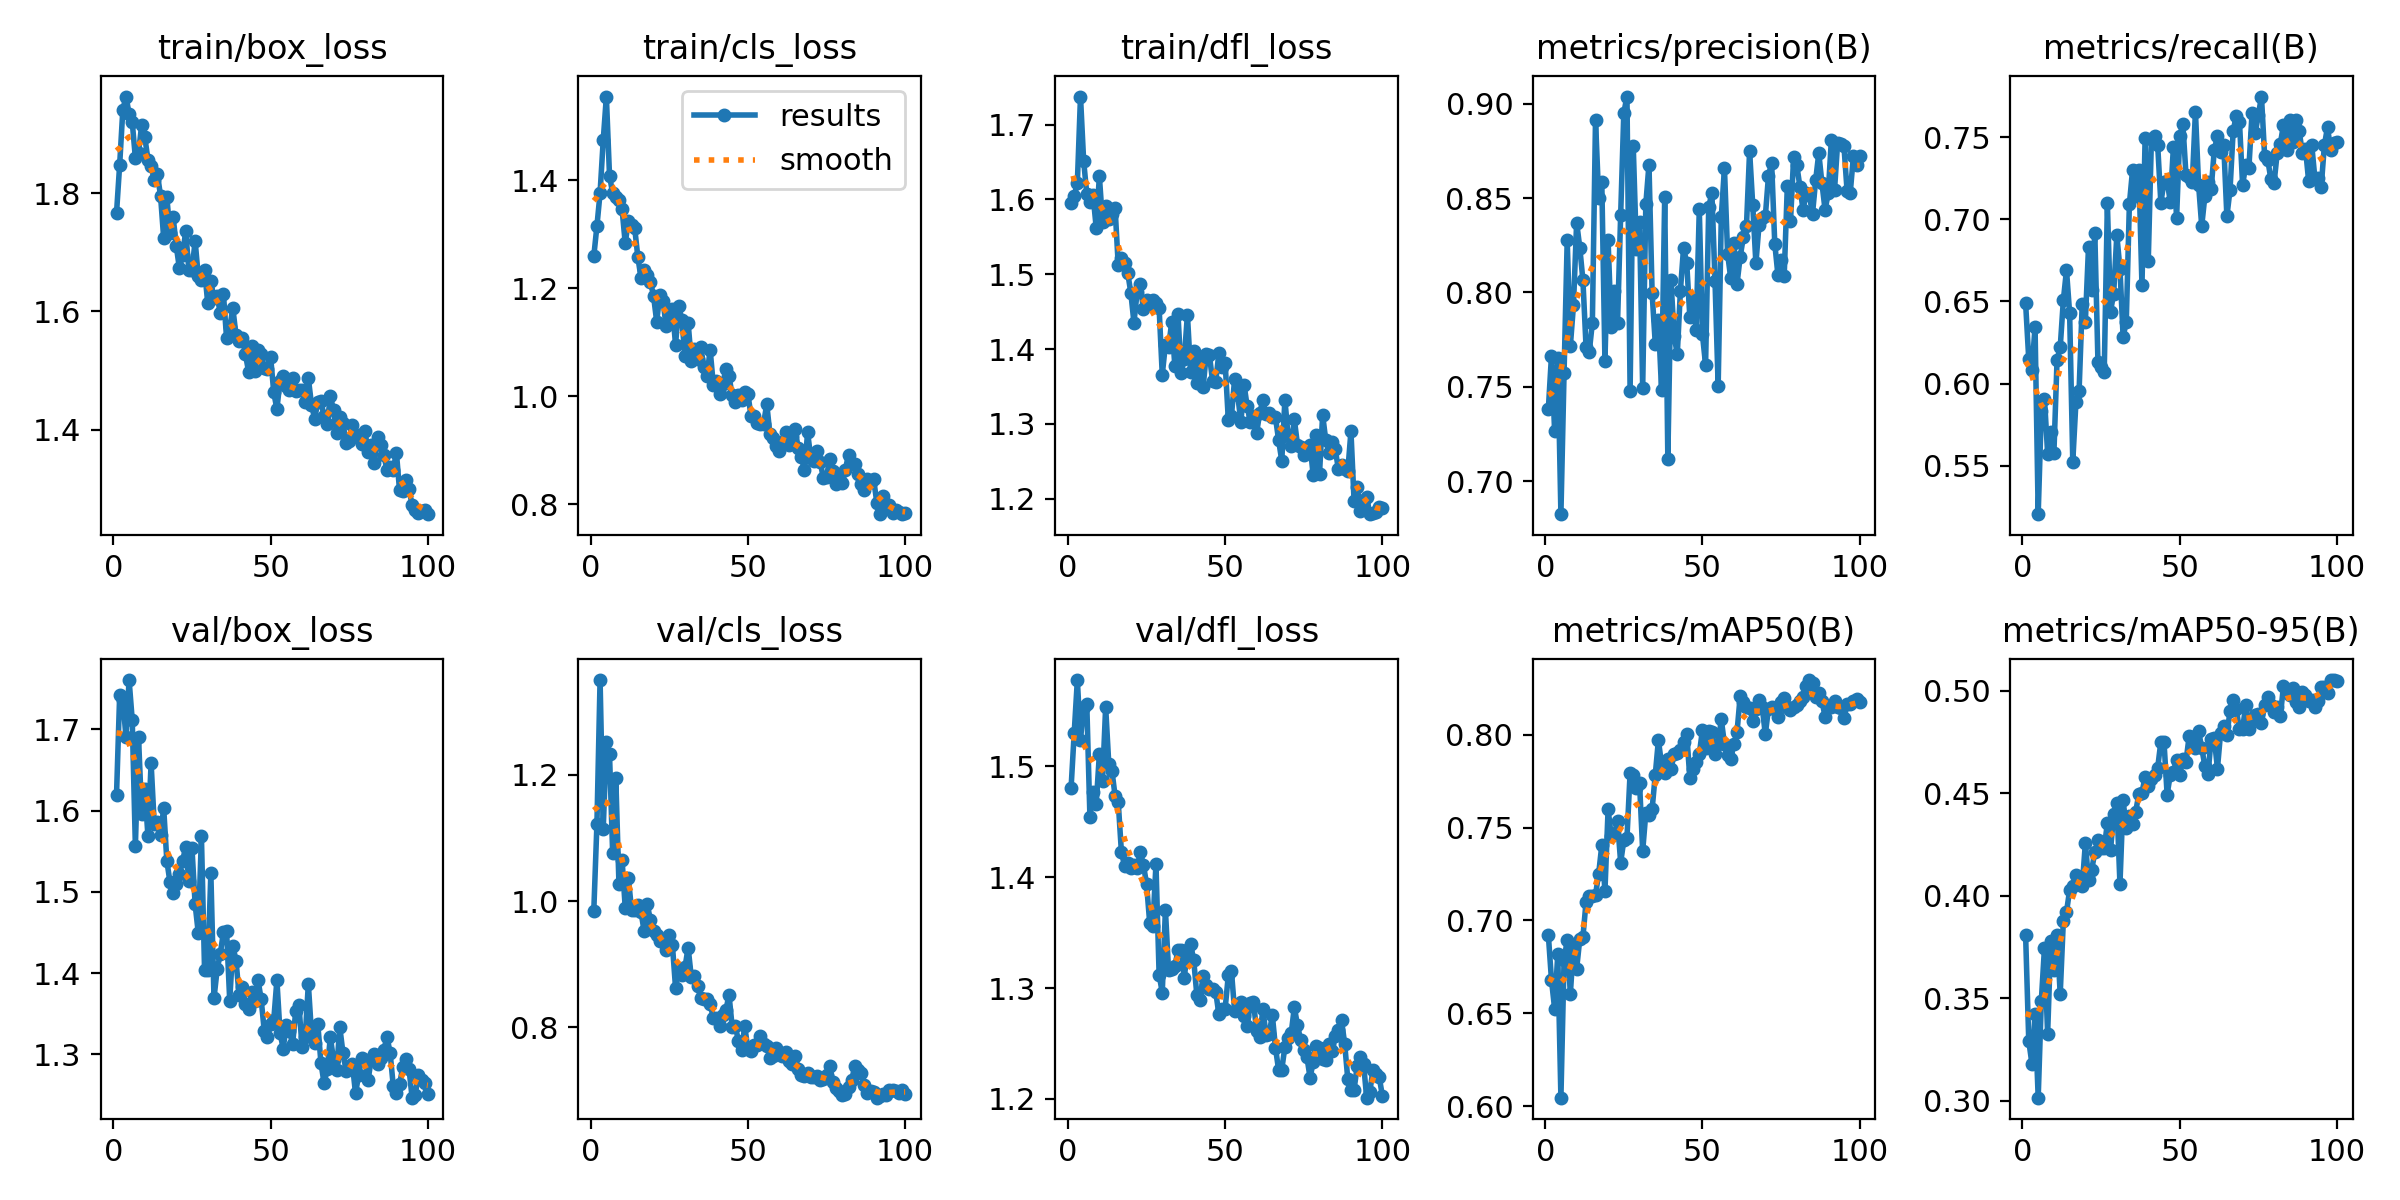

Source data for this figure (header and first rows):
epoch, time, train/box_loss, train/cls_loss, train/dfl_loss, metrics/precision(B), metrics/recall(B), metrics/mAP50(B), metrics/mAP50-95(B), val/box_loss, val/cls_loss, val/dfl_loss, lr/pg0, lr/pg1, lr/pg2
1, 2.092, 1.766, 1.259, 1.595, 0.738, 0.6489, 0.6922, 0.3807, 1.619, 0.9842, 1.48, 0.0005421, 0.0005421, 0.0005421
2, 3.768, 1.847, 1.315, 1.604, 0.7666, 0.6149, 0.6679, 0.3292, 1.742, 1.123, 1.53, 0.001087, 0.001087, 0.001087
3, 5.457, 1.94, 1.376, 1.622, 0.7265, 0.608, 0.6524, 0.318, 1.737, 1.35, 1.578, 0.001621, 0.001621, 0.001621
4, 7.117, 1.963, 1.474, 1.738, 0.7651, 0.6346, 0.6818, 0.3424, 1.691, 1.114, 1.524, 0.001617, 0.001617, 0.001617
5, 8.798, 1.934, 1.555, 1.652, 0.6825, 0.5205, 0.6046, 0.3014, 1.761, 1.251, 1.553, 0.001601, 0.001601, 0.001601
6, 10.48, 1.92, 1.408, 1.607, 0.7574, 0.5833, 0.6785, 0.3487, 1.711, 1.233, 1.556, 0.001584, 0.001584, 0.001584
7, 12.15, 1.859, 1.376, 1.597, 0.8278, 0.5909, 0.6896, 0.3746, 1.556, 1.076, 1.454, 0.001568, 0.001568, 0.001568
8, 13.8, 1.868, 1.368, 1.605, 0.7716, 0.5574, 0.6605, 0.3324, 1.69, 1.195, 1.477, 0.001551, 0.001551, 0.001551
9, 15.48, 1.915, 1.363, 1.562, 0.7934, 0.5707, 0.6864, 0.3781, 1.596, 1.028, 1.466, 0.001535, 0.001535, 0.001535
10, 17.15, 1.894, 1.346, 1.631, 0.837, 0.5579, 0.6739, 0.3635, 1.627, 1.065, 1.511, 0.001518, 0.001518, 0.001518
11, 18.81, 1.856, 1.283, 1.57, 0.8238, 0.6146, 0.69, 0.381, 1.568, 0.9893, 1.487, 0.001502, 0.001502, 0.001502
12, 20.57, 1.846, 1.325, 1.592, 0.8063, 0.622, 0.6911, 0.3519, 1.658, 1.036, 1.554, 0.001485, 0.001485, 0.001485
13, 22.23, 1.822, 1.317, 1.574, 0.7709, 0.6508, 0.7101, 0.3877, 1.583, 0.9866, 1.502, 0.001469, 0.001469, 0.001469
14, 23.91, 1.832, 1.312, 1.581, 0.7683, 0.6691, 0.713, 0.392, 1.586, 0.9859, 1.496, 0.001452, 0.001452, 0.001452
15, 25.56, 1.795, 1.258, 1.588, 0.784, 0.6428, 0.7133, 0.4027, 1.569, 0.9932, 1.473, 0.001436, 0.001436, 0.001436
16, 27.23, 1.724, 1.22, 1.512, 0.8914, 0.5525, 0.7137, 0.4048, 1.603, 0.9832, 1.468, 0.001419, 0.001419, 0.001419
17, 28.9, 1.793, 1.233, 1.521, 0.8503, 0.5887, 0.7251, 0.4102, 1.538, 0.9527, 1.423, 0.001403, 0.001403, 0.001403
18, 30.56, 1.733, 1.224, 1.515, 0.8584, 0.5954, 0.7404, 0.4077, 1.512, 0.9955, 1.41, 0.001386, 0.001386, 0.001386
19, 32.22, 1.76, 1.212, 1.502, 0.7637, 0.6485, 0.7159, 0.4045, 1.499, 0.9697, 1.413, 0.00137, 0.00137, 0.00137
20, 33.89, 1.711, 1.186, 1.475, 0.8275, 0.6378, 0.7598, 0.4257, 1.51, 0.9526, 1.408, 0.001353, 0.001353, 0.001353
21, 35.58, 1.673, 1.138, 1.435, 0.7819, 0.683, 0.7455, 0.4076, 1.522, 0.9464, 1.411, 0.001337, 0.001337, 0.001337
22, 37.26, 1.696, 1.188, 1.476, 0.801, 0.6568, 0.7467, 0.4124, 1.538, 0.9375, 1.409, 0.00132, 0.00132, 0.00132
23, 38.95, 1.735, 1.177, 1.487, 0.7839, 0.692, 0.7533, 0.4213, 1.556, 0.9398, 1.423, 0.001304, 0.001304, 0.001304
24, 40.66, 1.671, 1.13, 1.453, 0.8411, 0.6134, 0.7311, 0.427, 1.513, 0.9225, 1.411, 0.001287, 0.001287, 0.001287
25, 42.31, 1.67, 1.151, 1.466, 0.8951, 0.6104, 0.7431, 0.423, 1.553, 0.9462, 1.394, 0.001271, 0.001271, 0.001271
26, 44.02, 1.719, 1.162, 1.461, 0.9038, 0.6072, 0.7444, 0.4231, 1.484, 0.9306, 1.359, 0.001254, 0.001254, 0.001254
27, 45.77, 1.66, 1.095, 1.466, 0.7479, 0.7097, 0.7794, 0.4355, 1.449, 0.8624, 1.356, 0.001238, 0.001238, 0.001238
28, 47.44, 1.653, 1.167, 1.462, 0.8775, 0.6439, 0.7781, 0.4222, 1.568, 0.8907, 1.412, 0.001221, 0.001221, 0.001221
29, 49.09, 1.669, 1.142, 1.455, 0.8231, 0.6548, 0.7714, 0.4398, 1.403, 0.8824, 1.312, 0.001205, 0.001205, 0.001205
30, 50.81, 1.615, 1.074, 1.366, 0.8375, 0.6903, 0.7742, 0.4452, 1.404, 0.895, 1.296, 0.001188, 0.001188, 0.001188
31, 52.5, 1.651, 1.136, 1.406, 0.7495, 0.6701, 0.7373, 0.4056, 1.523, 0.9265, 1.371, 0.001172, 0.001172, 0.001172
32, 54.18, 1.622, 1.065, 1.402, 0.8468, 0.6286, 0.7579, 0.4466, 1.369, 0.8798, 1.316, 0.001155, 0.001155, 0.001155
33, 55.88, 1.627, 1.088, 1.436, 0.8678, 0.6373, 0.7569, 0.4328, 1.405, 0.8814, 1.317, 0.001139, 0.001139, 0.001139
34, 57.63, 1.597, 1.069, 1.378, 0.7997, 0.7094, 0.7599, 0.4388, 1.424, 0.8656, 1.32, 0.001122, 0.001122, 0.001122
35, 59.31, 1.629, 1.092, 1.446, 0.7729, 0.7298, 0.7783, 0.4349, 1.45, 0.8466, 1.334, 0.001106, 0.001106, 0.001106
36, 60.99, 1.555, 1.054, 1.367, 0.7853, 0.7144, 0.797, 0.441, 1.451, 0.8446, 1.334, 0.001089, 0.001089, 0.001089
37, 62.71, 1.573, 1.038, 1.387, 0.7483, 0.7303, 0.7841, 0.4495, 1.366, 0.8448, 1.309, 0.001073, 0.001073, 0.001073
38, 64.43, 1.606, 1.086, 1.446, 0.8505, 0.6597, 0.7796, 0.4503, 1.433, 0.837, 1.334, 0.001056, 0.001056, 0.001056
39, 66.12, 1.56, 1.022, 1.369, 0.7119, 0.7493, 0.7871, 0.458, 1.415, 0.815, 1.34, 0.00104, 0.00104, 0.00104
40, 67.82, 1.549, 1.028, 1.397, 0.8064, 0.6746, 0.7815, 0.4533, 1.372, 0.8148, 1.325, 0.001023, 0.001023, 0.001023
41, 69.56, 1.554, 1.004, 1.354, 0.777, 0.7489, 0.7894, 0.457, 1.383, 0.802, 1.294, 0.001007, 0.001007, 0.001007
42, 71.27, 1.528, 1.023, 1.386, 0.7672, 0.7507, 0.7902, 0.459, 1.362, 0.8196, 1.289, 0.0009904, 0.0009904, 0.0009904
43, 72.95, 1.498, 1.05, 1.349, 0.801, 0.7451, 0.792, 0.4624, 1.356, 0.8269, 1.311, 0.0009739, 0.0009739, 0.0009739
44, 74.76, 1.542, 1.038, 1.394, 0.8236, 0.7102, 0.796, 0.475, 1.377, 0.8516, 1.303, 0.0009574, 0.0009574, 0.0009574
45, 76.43, 1.5, 1.001, 1.391, 0.8156, 0.7226, 0.8005, 0.4752, 1.366, 0.8011, 1.299, 0.0009409, 0.0009409, 0.0009409
46, 78.1, 1.535, 0.99, 1.357, 0.787, 0.7235, 0.7765, 0.4493, 1.391, 0.8015, 1.3, 0.0009244, 0.0009244, 0.0009244
47, 79.76, 1.528, 1.003, 1.356, 0.7963, 0.7107, 0.7814, 0.459, 1.367, 0.7785, 1.297, 0.0009078, 0.0009078, 0.0009078
48, 81.43, 1.504, 0.9925, 1.395, 0.7803, 0.7442, 0.7853, 0.4605, 1.328, 0.7638, 1.276, 0.0008913, 0.0008913, 0.0008913
49, 83.1, 1.503, 1.008, 1.376, 0.844, 0.7006, 0.7894, 0.4663, 1.321, 0.8018, 1.281, 0.0008748, 0.0008748, 0.0008748
50, 84.78, 1.523, 1.005, 1.381, 0.7777, 0.7505, 0.8026, 0.4591, 1.337, 0.7656, 1.282, 0.0008583, 0.0008583, 0.0008583
51, 86.46, 1.464, 0.9629, 1.306, 0.7617, 0.7579, 0.793, 0.4665, 1.342, 0.7626, 1.311, 0.0008418, 0.0008418, 0.0008418
52, 88.14, 1.435, 0.9634, 1.311, 0.8452, 0.7272, 0.8018, 0.4654, 1.391, 0.772, 1.315, 0.0008253, 0.0008253, 0.0008253
53, 89.79, 1.484, 0.9509, 1.36, 0.8528, 0.7258, 0.8014, 0.4778, 1.326, 0.7714, 1.279, 0.0008088, 0.0008088, 0.0008088
54, 91.48, 1.492, 0.9487, 1.339, 0.8062, 0.7226, 0.7895, 0.4773, 1.307, 0.7859, 1.28, 0.0007923, 0.0007923, 0.0007923
55, 93.16, 1.474, 0.9493, 1.302, 0.7504, 0.7656, 0.7951, 0.472, 1.336, 0.7742, 1.287, 0.0007758, 0.0007758, 0.0007758
56, 94.82, 1.468, 0.9857, 1.353, 0.8402, 0.7212, 0.8082, 0.4804, 1.329, 0.7709, 1.275, 0.0007593, 0.0007593, 0.0007593
57, 96.5, 1.488, 0.9304, 1.324, 0.8659, 0.696, 0.7949, 0.4721, 1.312, 0.7517, 1.266, 0.0007428, 0.0007428, 0.0007428
58, 98.18, 1.466, 0.923, 1.303, 0.8206, 0.7141, 0.7893, 0.4633, 1.354, 0.7541, 1.287, 0.0007263, 0.0007263, 0.0007263
59, 99.95, 1.468, 0.9077, 1.311, 0.8075, 0.7228, 0.7871, 0.4593, 1.361, 0.7678, 1.287, 0.0007098, 0.0007098, 0.0007098
60, 101.7, 1.468, 0.898, 1.288, 0.8262, 0.7185, 0.7949, 0.4765, 1.309, 0.7581, 1.262, 0.0006933, 0.0006933, 0.0006933
... 40 more rows
